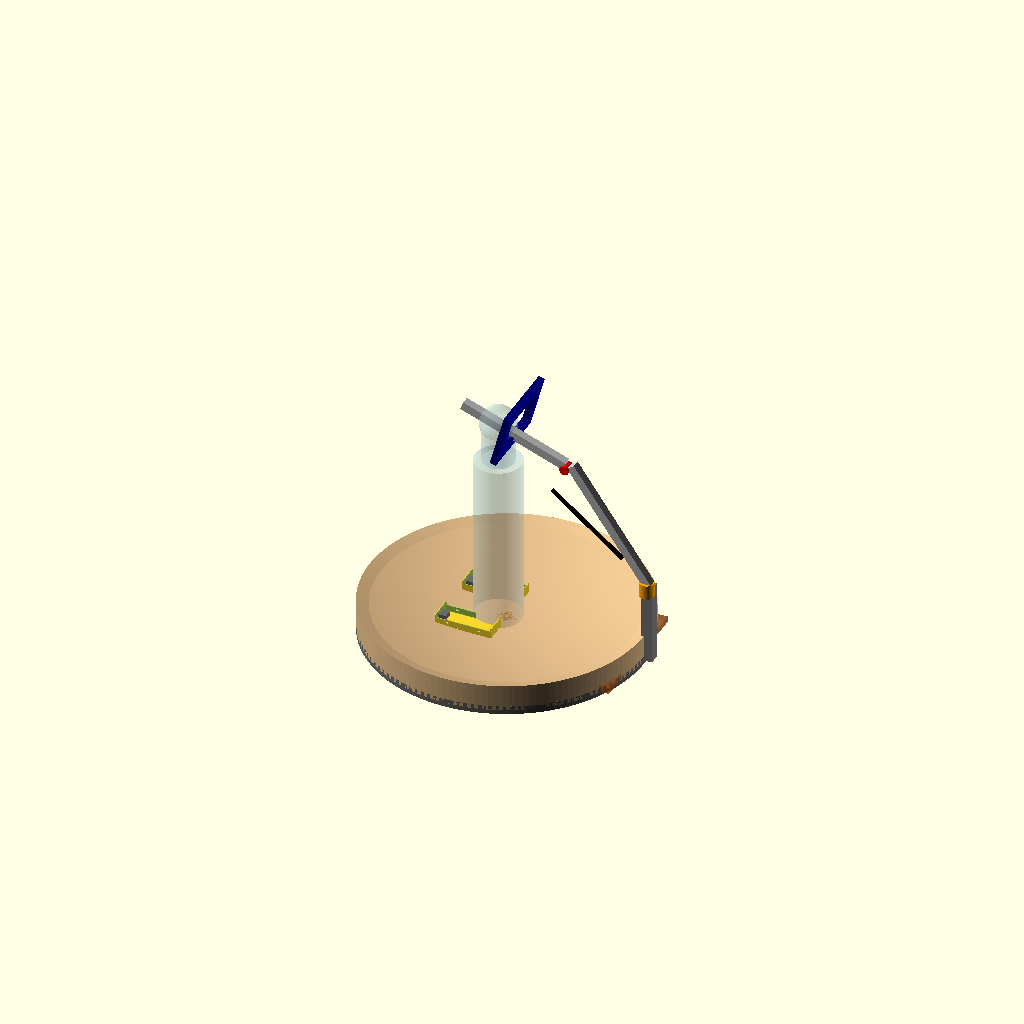
Cell 1: rendered with the file's own defaults.
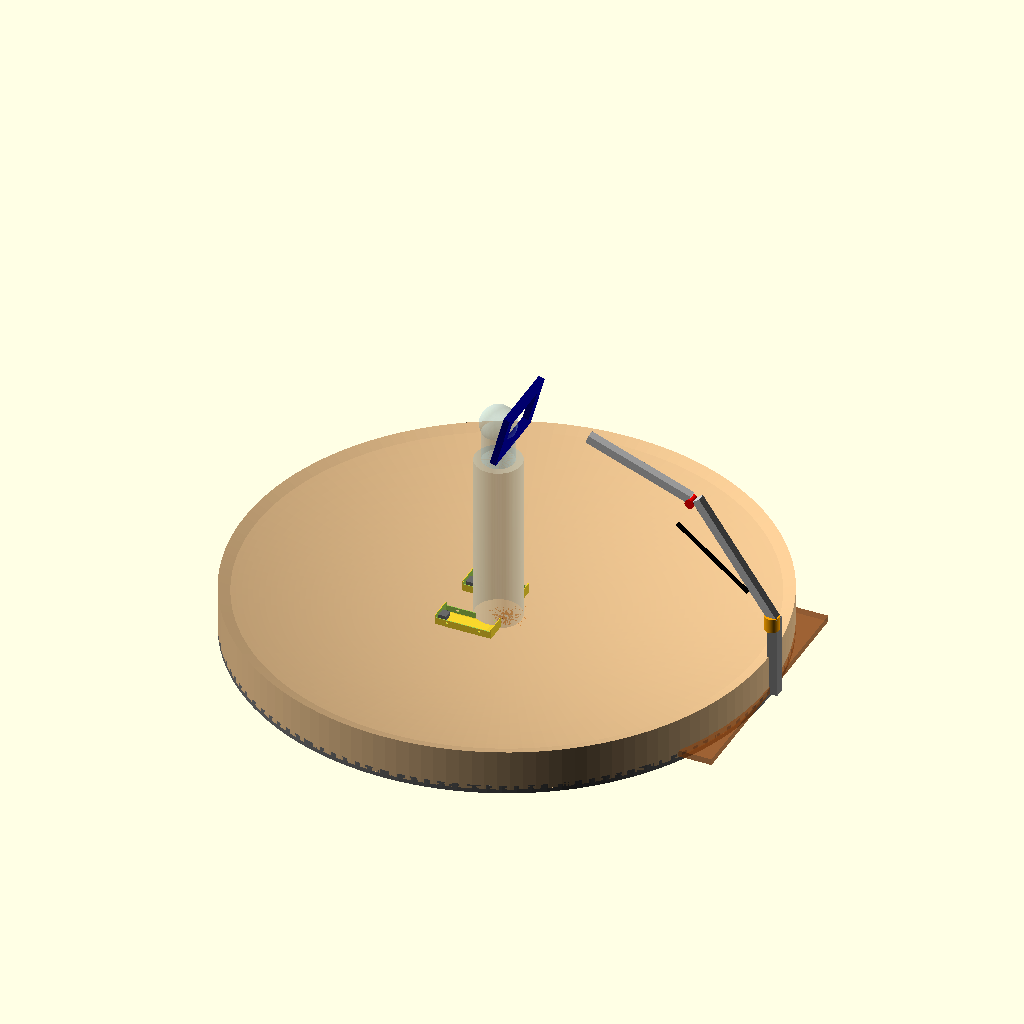
Cell 2: the same model with R = 1200.
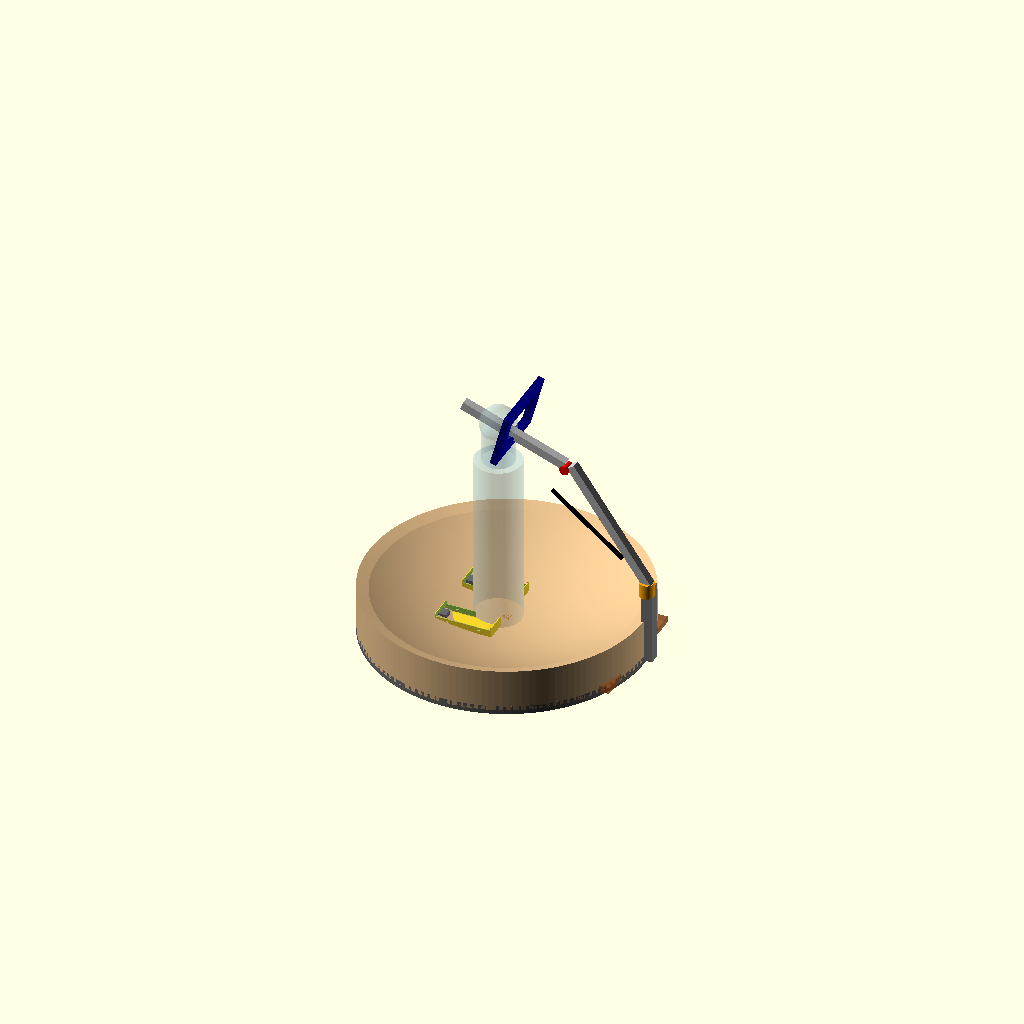
Cell 3: the same model with edge_angle = 26.
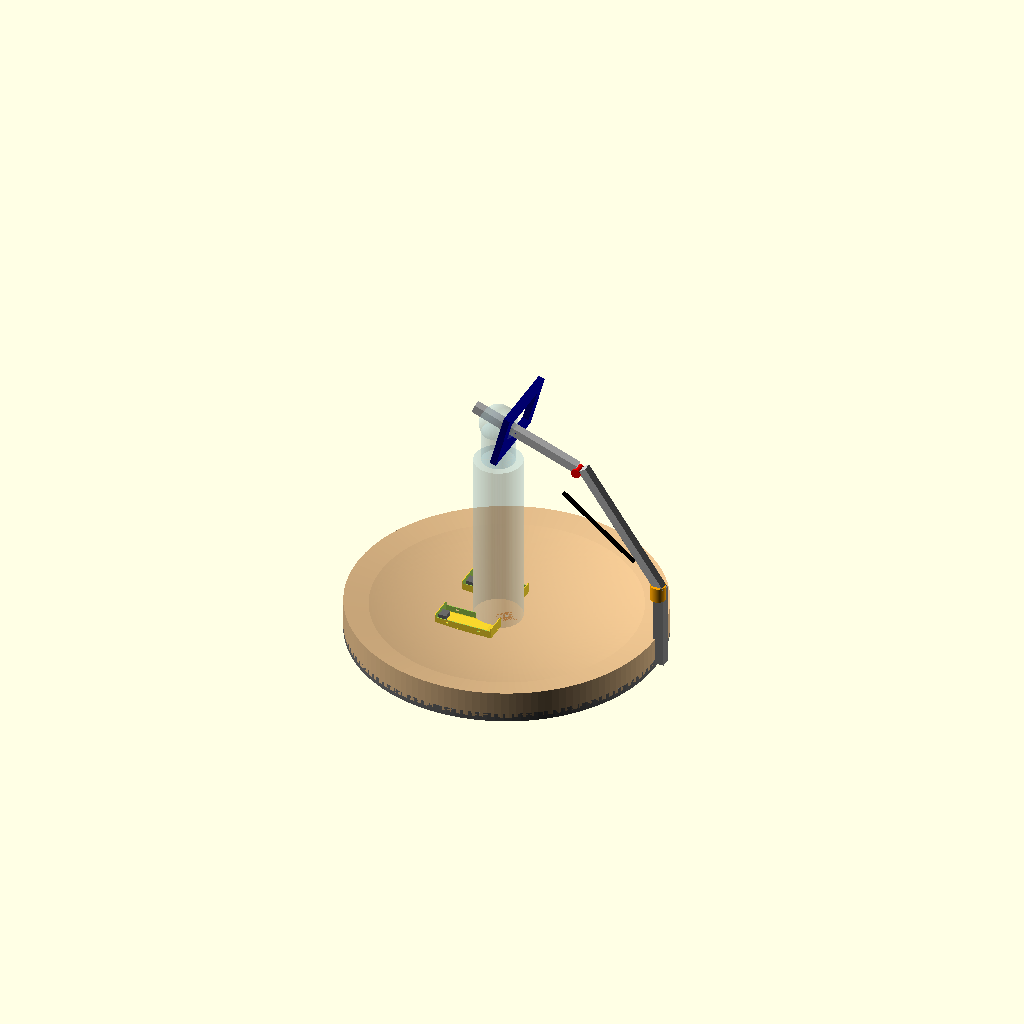
Cell 4: rim_w = 110 (everything else at default).
One fixed orthographic camera (rotation 55°, 0°, 25°; colour scheme Cornfield) for every cell.
The OpenSCAD source (cad/openomni.scad):
// ============================================================
//  OpenOmni  -  Treadmill omnidireccional pasiva DIY
//  Modelo parametrico inspirado en el Virtuix Omni One
//  Unidades: milimetros
//  OpenSCAD 2021.01+
// ============================================================
//  Que renderizar:
//   "assembly"     -> conjunto completo (vista)
//   "bowl"         -> cuenco solido (referencia de construccion)
//   "rib_template" -> plantilla de UNA costilla para trazar/cortar
//   "overshoe"     -> calzado deslizante (imprimible)
//   "sensor_case"  -> carcasa del tracker IMU (imprimible)
//   "arm_hub"      -> abrazadera/hub del brazo (imprimible)
part = "assembly";

// ---------- Parametros globales del cuenco ----------
R          = 600;   // radio util del cuenco (mm)
edge_angle = 13;    // pendiente en el borde (grados)
k          = tan(edge_angle) / (2 * R);   // z = k * r^2
rim_w      = 55;    // ancho del aro de borde
base_h     = 40;    // espesor de la base bajo el centro
n_ribs     = 16;    // costillas radiales (ver analisis de fuerzas)
skin_t     = 6;     // piel (luan 3 + hardboard 3)

function zbowl(r) = k * r * r;               // altura de la parabola
zR = zbowl(R);                               // profundidad del borde (~69 mm)

$fn = 96;

// ============================================================
//  CUENCO
// ============================================================
module bowl_solid() {
    steps = 48;
    top = [ for (i=[0:steps]) let(r = R*i/steps) [r, zbowl(r)] ];
    profile = concat(
        top,
        [ [R+rim_w, zR+18],            // labio exterior del aro
          [R+rim_w, -base_h],          // baja al fondo de la base
          [0,       -base_h] ]         // vuelve al centro
    );
    color("burlywood")
        rotate_extrude($fn=140) polygon(profile);
}

// Perfil 2D de UNA costilla (seccion radial): arriba parabola, abajo plano
module rib_profile() {
    steps = 40;
    top = [ for (i=[0:steps]) let(r = R*i/steps) [r, zbowl(r)] ];
    polygon( concat(top, [ [R, -base_h], [0, -base_h] ]) );
}

// Costillas de madera dispuestas radialmente (vista de construccion)
module ribs() {
    rib_t = 15; // espesor del contrachapado
    color("peru")
    for (a = [0 : 360/n_ribs : 359.9])
        rotate([0,0,a])
            translate([0,-rib_t/2,0])
                rotate([90,0,0])              // parar la costilla vertical
                    rotate([0,-90,0])
                        linear_extrude(rib_t)
                            rib_profile();
}

// Plantilla imprimible/trazable de una costilla, con ranuras de ensamble
module rib_template() {
    slot_w = 15; slot_d = base_h*0.6;
    difference() {
        linear_extrude(4) rib_profile();
        // ranuras cada 150 mm para media-madera con anillos concentricos
        for (r = [150 : 150 : R-60])
            translate([r, -base_h/2, -1])
                cube([slot_w, slot_d, 6], center=true);
    }
    // marcas de radio grabadas
    for (r = [100:100:R])
        translate([r, zbowl(r)+3, 4])
            color("black") cube([1, 6, 1], center=true);
}

// ============================================================
//  ESTRUCTURA / BASE
// ============================================================
module square_ring(rad, sec=40) {
    rotate_extrude($fn=120)
        translate([rad,0,0]) square([sec,sec], center=true);
}

module base_frame() {
    color("dimgray") {
        // aro estructural bajo el borde del cuenco
        translate([0,0,-base_h]) square_ring(R+rim_w-20, 40);
        // largueros cruzados
        for (a=[0,90])
            rotate([0,0,a])
                translate([0,0,-base_h])
                    cube([2*(R+rim_w), 40, 40], center=true);
    }
}

// Poste trasero (mastil) que sostiene el hub rotatorio
module rear_post() {
    post = 50; H = 350;
    color("gray")
    translate([R+rim_w-10, 0, -base_h])
        cube([post, post, H+base_h]);
}

// Lastre anti-vuelco (cajones de arena/concreto en la mitad trasera)
module ballast() {
    color("saddlebrown", 0.6)
    translate([R*0.55, -R*0.5, -base_h+5])
        cube([R*0.5, R, 30]);
}

// ============================================================
//  HUB ROTATORIO + BRAZO ARTICULADO
// ============================================================
// Abrazadera/hub imprimible que abraza dos tubos (rodamiento de bici dentro)
module arm_hub() {
    od = 70; id = 42; h = 60; // id = OD del rodamiento/pedalier
    difference() {
        union() {
            cylinder(d=od, h=h);
            translate([-od/2,0,0]) cube([od, od*0.9, h]); // brazo de union
        }
        translate([0,0,-1]) cylinder(d=id, h=h+2);       // alojamiento rodamiento
        // agujero para el tubo del eslabon (40x40)
        translate([od*0.2, od*0.45, h/2]) rotate([90,0,0])
            cube([42,42,od], center=true);
        // tornillos de fijacion
        for (z=[15,45]) translate([0,od*0.6,z]) rotate([90,0,0]) cylinder(d=6,h=30,center=true);
    }
}

// Brazo articulado completo (vista de conjunto)
module arm_assembly() {
    hub_top = 350;
    // hub sobre el poste
    color("orange")
        translate([R+rim_w+15, 0, hub_top-base_h]) rotate([0,0,0]) cylinder(d=70,h=70);
    // eslabon inferior (40x40x3) subiendo y hacia adelante
    color("silver")
        translate([R+rim_w+15, -20, hub_top])
            rotate([0,-35,0]) cube([40,40,650]);
    // junta abisagrada
    color("red")
        translate([R+rim_w-370, 0, hub_top+520]) rotate([90,0,0]) cylinder(d=45,h=50,center=true);
    // eslabon superior hacia el chaleco
    color("silver")
        translate([R+rim_w-380, -20, hub_top+520])
            rotate([0,-70,0]) cube([40,40,520]);
    // placa del chaleco
    vest_plate();
    // gas strut (resorte de gas) esquematico
    color("black")
        translate([R+rim_w-100, 0, hub_top+120])
            rotate([0,-52,0]) cylinder(d=20,h=430);
}

module vest_plate() {
    color("navy")
    translate([50, 0, 1050])
        rotate([0,15,0])
            difference() {
                cube([30, 360, 260], center=true);
                cube([40, 260, 160], center=true); // hueco ergonomico
            }
}

// ============================================================
//  CALZADO DESLIZANTE (imprimible, PETG)
// ============================================================
module overshoe() {
    L=300; W=120; wall=4; base=6;
    difference() {
        union() {
            // suela con ligero rocker
            hull() {
                translate([0,0,0])      cube([L,W,base], center=true);
                translate([0,0,3])      cube([L*0.7,W*0.8,base], center=true);
            }
            // paredes laterales bajas para envolver la zapatilla
            difference() {
                translate([0,0,25]) cube([L,W,50], center=true);
                translate([0,0,32]) cube([L-2*wall,W-2*wall,60], center=true);
                translate([0,0,55]) cube([L-2*wall*2,W+10,40], center=true); // abre arriba
            }
        }
        // ranuras para correas
        for (x=[-L*0.28, L*0.28])
            translate([x,0,20]) cube([14,W+10,8], center=true);
    }
    // almohadillas deslizantes PTFE/UHMW (3 puntos)
    color("black")
    for (p = [[-L*0.32,0],[L*0.28,-W*0.22],[L*0.28,W*0.22]])
        translate([p[0],p[1],-base/2-3]) cylinder(d=55,h=6,$fn=48);
    // pod del sensor en el talon
    color("dimgray")
        translate([-L*0.42,0,15]) cube([40,50,30], center=true);
}

// ============================================================
//  CARCASA DEL SENSOR IMU (imprimible)
// ============================================================
module sensor_case() {
    W=40; L=52; H=26; wall=2.2;
    difference() {
        cube([L,W,H], center=true);
        translate([0,0,wall]) cube([L-2*wall, W-2*wall, H], center=true);
        // ranura USB-C / carga
        translate([L/2, 0, -2]) cube([6,12,8], center=true);
        // LED de estado
        translate([-L/2, 0, 5]) rotate([0,90,0]) cylinder(d=4,h=6,center=true,$fn=24);
    }
    // postes para ESP32
    for (x=[-14,14],y=[-12,12])
        translate([x,y,-H/2+wall]) cylinder(d=5,h=8,$fn=20);
}

// ============================================================
//  CONJUNTO
// ============================================================
module assembly() {
    bowl_solid();
    ribs();
    base_frame();
    rear_post();
    ballast();
    arm_assembly();
    // usuario esquematico (referencia de escala 1.75 m)
    color("lightblue",0.22)
        translate([-40,0,zbowl(0)]) {
            cylinder(d=220,h=820);                 // torso
            translate([0,0,820]) cylinder(d=150,h=150); // cuello
            translate([0,0,1010]) sphere(d=170);   // cabeza
            for (s=[-70,70]) translate([s,0,-40]) cylinder(d=90,h=40); // piernas
        }
    // calzado colocado en el cuenco
    translate([-120,-140, zbowl(150)+8]) scale(0.9) overshoe();
    translate([-120, 140, zbowl(150)+8]) scale(0.9) overshoe();
}

// ---------- selector de render ----------
if (part == "assembly")          assembly();
else if (part == "bowl")         { bowl_solid(); ribs(); }
else if (part == "rib_template") rib_template();
else if (part == "overshoe")     overshoe();
else if (part == "sensor_case")  sensor_case();
else if (part == "arm_hub")      arm_hub();
Parameter table extracted from the source (name, type, default, range or options):
part: string, default "assembly"
R: number, default 600
edge_angle: number, default 13
rim_w: number, default 55
base_h: number, default 40
n_ribs: number, default 16
skin_t: number, default 6
